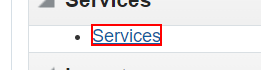
Task: SCI Intelligent Automation
Workflow: UIM

Step 1 [else]: click on the link 'Services' in window 'Parties - Home - Unified Inventory Management' (chrome.exe)

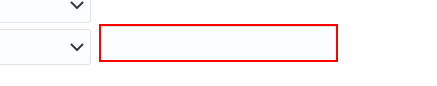
Step 2: type [pName] into the text box 'Services Party Name' in window 'Services - Home - Unified Inventory Management' (chrome.exe)

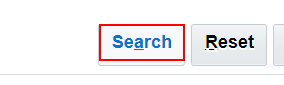
Step 3: click on the link 'Search' in window 'Services - Home - Unified Inventory Management' (chrome.exe)

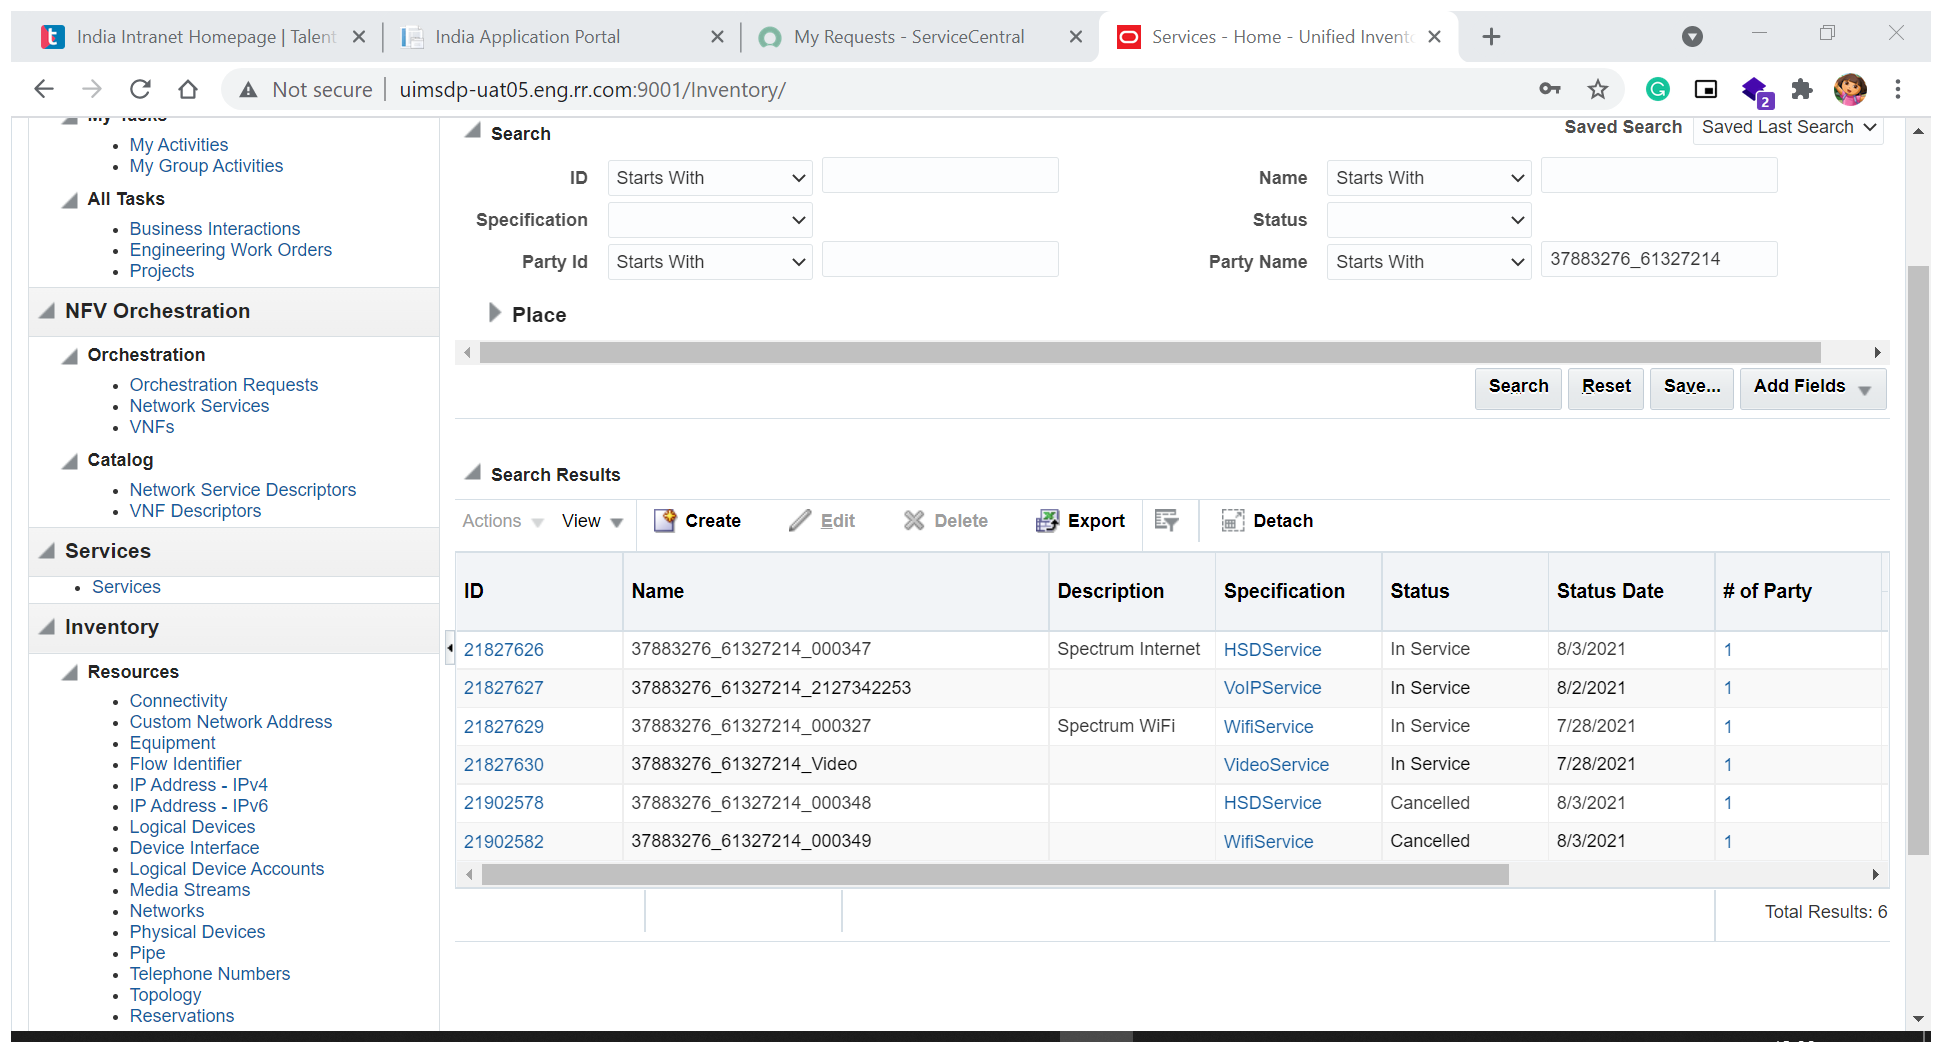
Step 4: Attach Browser 'Services  Page' in window 'Services - Home - Unified Inventory Management' (chrome.exe)

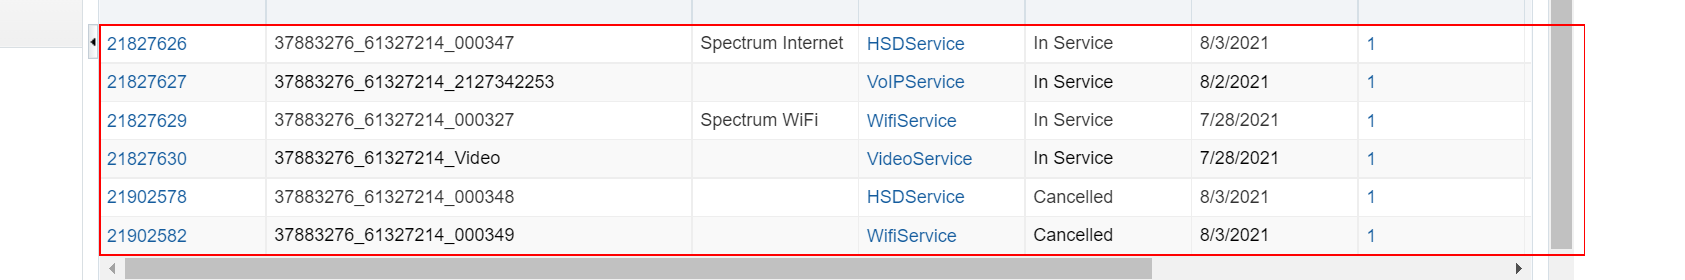
Step 5: get-text from the table

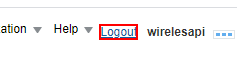
Step 6 [then]: click on the link 'Logout' in window '* Unified Inventory Management' (chrome.exe)

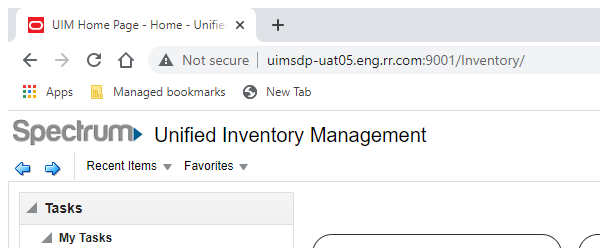
Step 7: Close Window 'chrome.exe UIM' in window '* Unified Inventory Management' (chrome.exe)

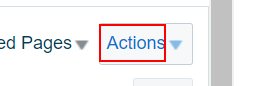
Step 8: click on the link 'Actions' in window 'Service Summary*Home - Unified Inventory Management' (chrome.exe)

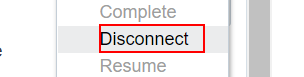
Step 9: click on the table cell 'Disconnect' in window 'Service Summary*Home - Unified Inventory Management' (chrome.exe)

Step 10: click on the link 'Actions' in window 'Service Summary*Home - Unified Inventory Management' (chrome.exe) (same screen as step 8)

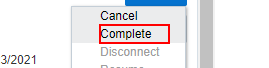
Step 11: find the table cell 'Complete' in window 'Service Summary*Home - Unified Inventory Management' (chrome.exe)

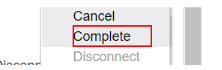
Step 12: click on the table cell 'Complete' in window 'Service Summary*Home - Unified Inventory Management' (chrome.exe)

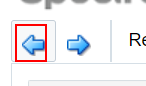
Step 13: click on the image in window 'Service*Home - Unified Inventory Management' (chrome.exe)

Step 14: click on the link 'Actions' in window 'Service Summary*Home - Unified Inventory Management' (chrome.exe) (same screen as step 8)

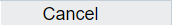
Step 15: find the table cell 'Cancel' in window 'Service Summary*Home - Unified Inventory Management' (chrome.exe)

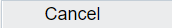
Step 16: click on the table cell 'Cancel' in window 'Service Summary*Home - Unified Inventory Management' (chrome.exe)

Step 17: click on the image in window 'Service*Home - Unified Inventory Management' (chrome.exe) (same screen as step 13)

Step 18: click on the link 'Actions' in window 'Service Summary*Home - Unified Inventory Management' (chrome.exe) (same screen as step 8)

Step 19: find the table cell 'Cancel' in window 'Service Summary*Home - Unified Inventory Management' (chrome.exe) (same screen as step 15)

Step 20: click on the table cell 'Cancel' in window 'Service Summary*Home - Unified Inventory Management' (chrome.exe) (same screen as step 16)

Step 21: click on the image in window 'Service*Home - Unified Inventory Management' (chrome.exe) (same screen as step 13)

Step 22: click on the link 'Actions' in window 'Service Summary*Home - Unified Inventory Management' (chrome.exe) (same screen as step 8)

Step 23: click on the table cell 'Disconnect' in window 'Service Summary*Home - Unified Inventory Management' (chrome.exe) (same screen as step 9)

Step 24: click on the link 'Actions' in window 'Service Summary*Home - Unified Inventory Management' (chrome.exe) (same screen as step 8)

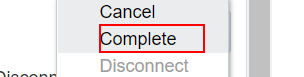
Step 25: find the table cell 'Complete' in window 'Service Summary*Home - Unified Inventory Management' (chrome.exe)

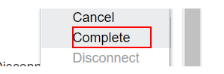
Step 26: click on the table cell 'Complete' in window 'Service Summary*Home - Unified Inventory Management' (chrome.exe)

Step 27: click on the image in window 'Service*Home - Unified Inventory Management' (chrome.exe) (same screen as step 13)

Step 28 [else]: click on the link 'Logout' in window '* Unified Inventory Management' (chrome.exe) (same screen as step 6)

Step 29: Close Window 'chrome.exe UIM' in window '* Unified Inventory Management' (chrome.exe) (same screen as step 7)

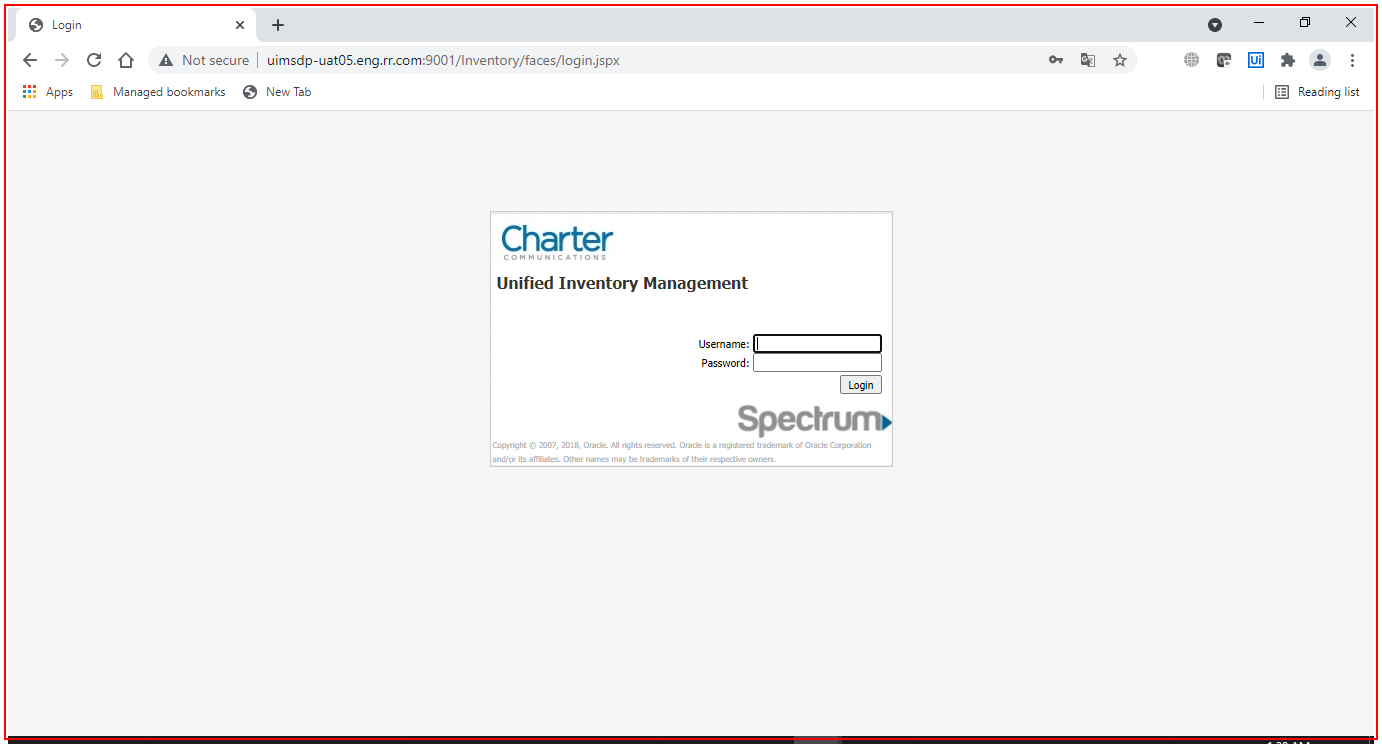
Step 30 [else]: type a value into the element in window 'Login - Google Chrome' (chrome.exe)

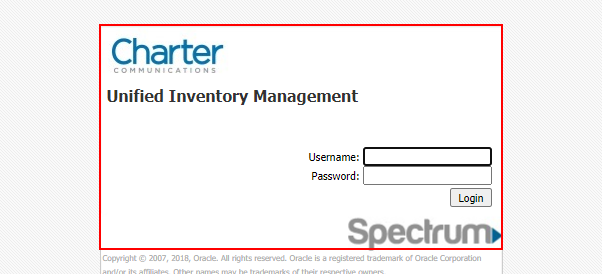
Step 31: find the table cell in window 'Login' (chrome.exe)

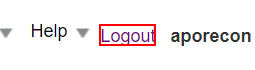
Step 32: click on the link 'Logout' in window 'Services - Home - Unified Inventory Management' (chrome.exe)

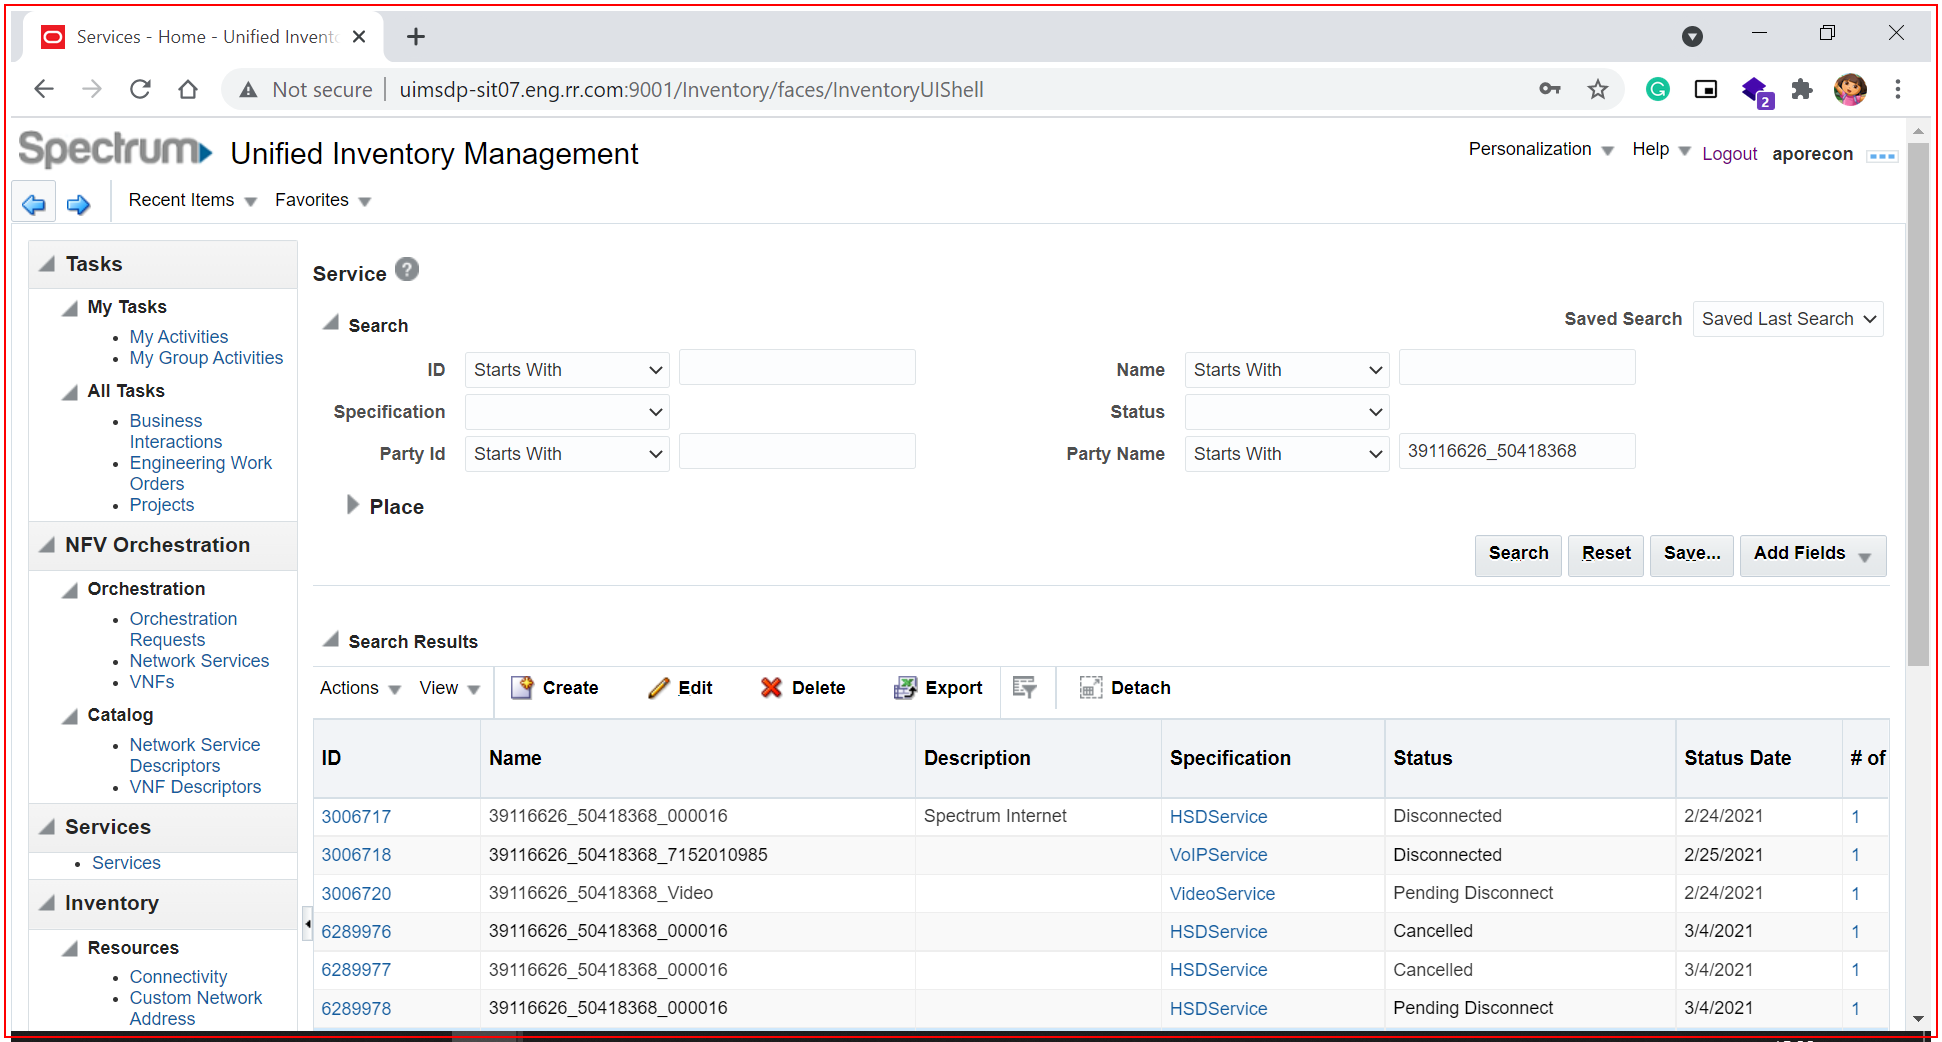
Step 33: Close Application 'chrome.exe Services' in window 'Login - Google Chrome' (chrome.exe)